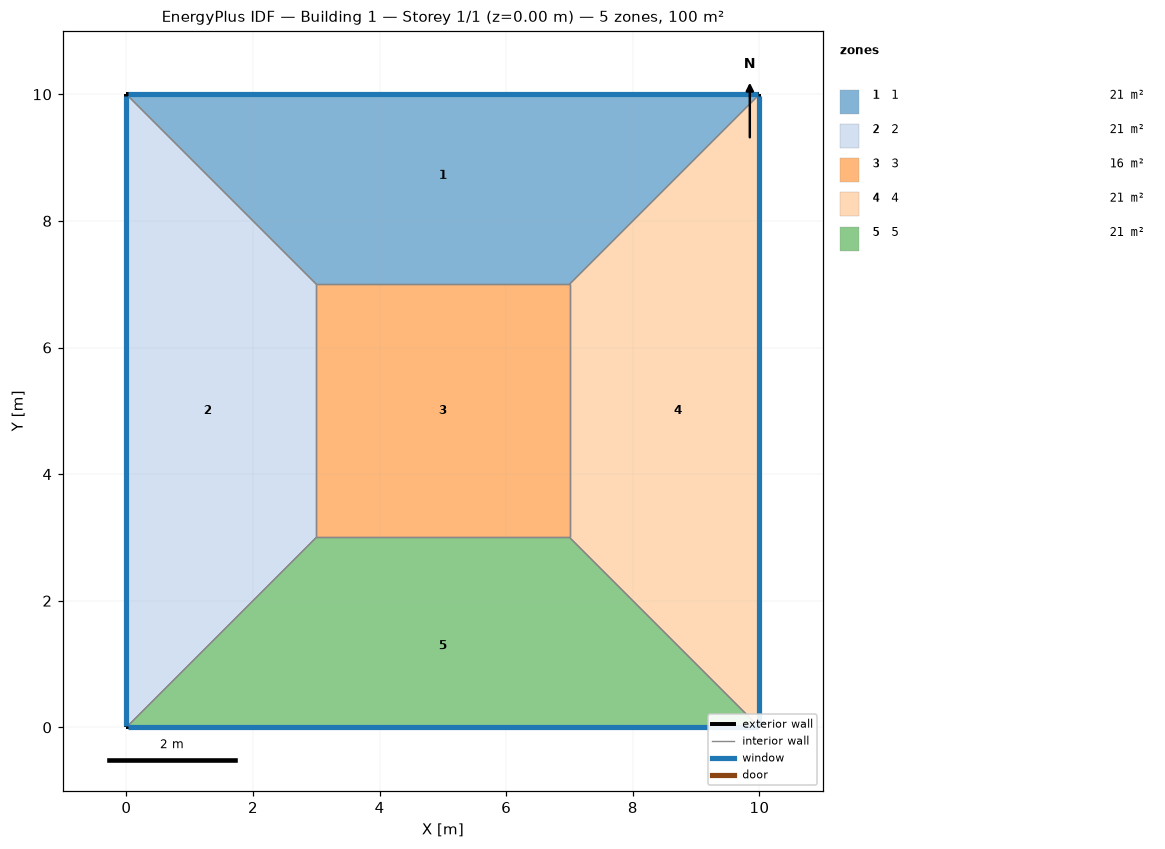
=== STOREY PLAN SPEC (per zone: floor XY polygon, exterior-wall plan segments, windows/doors) ===
zone 1: 1  (21.0 m²)
  floor: (0.00, 10.00) (10.00, 10.00) (7.00, 7.00) (3.00, 7.00)
  exterior wall: (10.00, 10.00) – (0.00, 10.00)  [10.0 m]
    window: (9.97, 10.00) – (0.03, 10.00)  [6.0 m²]
  interior walls: 3
zone 2: 2  (21.0 m²)
  floor: (0.00, 0.00) (0.00, 10.00) (3.00, 7.00) (3.00, 3.00)
  exterior wall: (0.00, 10.00) – (0.00, 0.00)  [10.0 m]
    window: (0.00, 9.97) – (0.00, 0.03)  [6.0 m²]
  interior walls: 3
zone 3: 3  (16.0 m²)
  floor: (3.00, 3.00) (3.00, 7.00) (7.00, 7.00) (7.00, 3.00)
  interior walls: 4
zone 4: 4  (21.0 m²)
  floor: (10.00, 10.00) (10.00, 0.00) (7.00, 3.00) (7.00, 7.00)
  exterior wall: (10.00, 0.00) – (10.00, 10.00)  [10.0 m]
    window: (10.00, 0.03) – (10.00, 9.97)  [6.0 m²]
  interior walls: 3
zone 5: 5  (21.0 m²)
  floor: (10.00, 0.00) (0.00, 0.00) (3.00, 3.00) (7.00, 3.00)
  exterior wall: (0.00, 0.00) – (10.00, 0.00)  [10.0 m]
    window: (0.03, 0.00) – (9.97, 0.00)  [6.0 m²]
  interior walls: 3

=== DERIVED (storey summary) ===
Building: Building 1
Storey: 1 of 1  (floor level z = 0.00 m)
Storey gross floor area: 100.0 m²
Zones on this storey: 5
  - 1: floor 21.0 m²; exterior wall 10.0 m (40.0 m²); 1 window(s) 6.0 m²; WWR 15.0%
  - 2: floor 21.0 m²; exterior wall 10.0 m (40.0 m²); 1 window(s) 6.0 m²; WWR 15.0%
  - 3: floor 16.0 m²
  - 4: floor 21.0 m²; exterior wall 10.0 m (40.0 m²); 1 window(s) 6.0 m²; WWR 15.0%
  - 5: floor 21.0 m²; exterior wall 10.0 m (40.0 m²); 1 window(s) 6.0 m²; WWR 15.0%
Zone adjacency (shared interzone walls):
  - 1 ↔ 2
  - 1 ↔ 3
  - 1 ↔ 4
  - 2 ↔ 3
  - 2 ↔ 5
  - 3 ↔ 4
  - 3 ↔ 5
  - 4 ↔ 5